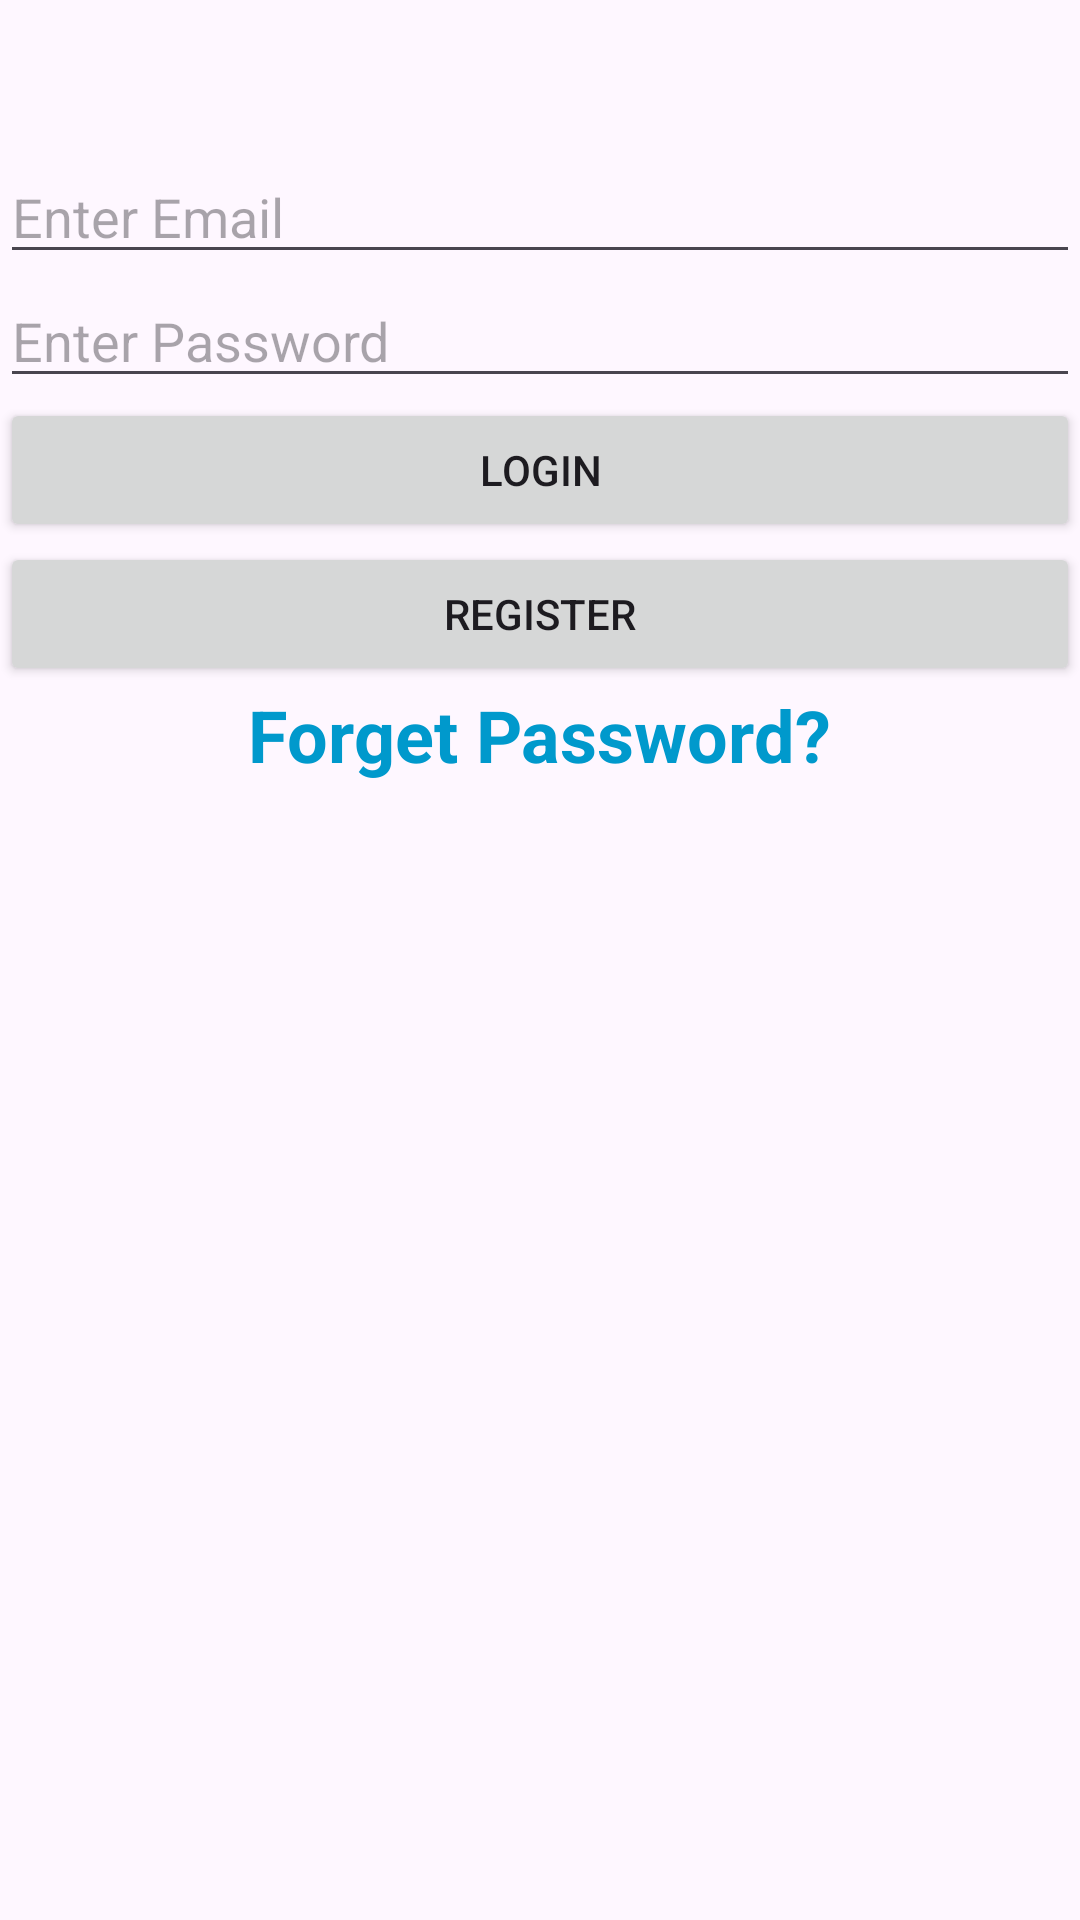

This screen was rendered from an Android layout file. Write that file and the resources it references.
<!-- AndroidManifest.xml: application theme Theme.KotlinMVVW -->
<!-- res/layout/activity_main.xml -->
<?xml version="1.0" encoding="utf-8"?>
<LinearLayout xmlns:android="http://schemas.android.com/apk/res/android"
    xmlns:app="http://schemas.android.com/apk/res-auto"
    xmlns:tools="http://schemas.android.com/tools"
    android:id="@+id/main"
    android:orientation="vertical"
    android:layout_width="match_parent"
    android:layout_height="match_parent"
    tools:context=".ui.activity.MainActivity">



    <EditText
        android:id="@+id/editTextEmail"
        android:layout_width="match_parent"
        android:layout_height="wrap_content"
        android:ems="10"
        android:layout_marginTop="50dp"
        android:inputType="text"
        android:hint="Enter Email" />

    <EditText
        android:id="@+id/editTextPassowrd"
        android:layout_width="match_parent"
        android:layout_height="wrap_content"
        android:ems="10"
        android:inputType="text"
        android:hint="Enter Password" />

    <Button
        android:id="@+id/buttonLogin"
        android:layout_width="match_parent"
        android:layout_height="wrap_content"
        android:text="Login" />

    <Button
        android:id="@+id/buttonRegister"
        android:layout_width="match_parent"
        android:layout_height="wrap_content"
        android:text="Register" />

    <TextView
        android:id="@+id/textForget"
        android:layout_width="wrap_content"
        android:text="Forget Password?"
        android:textStyle="bold"
        android:textSize="24sp"
        android:layout_gravity="center"
        android:textColor="@android:color/holo_blue_dark"
        android:layout_height="wrap_content"/>
</LinearLayout>
<!-- resources referenced by this layout -->
<resources>
  <style name="Theme.KotlinMVVW" parent="Base.Theme.KotlinMVVW" />
  <style name="Base.Theme.KotlinMVVW" parent="Theme.Material3.DayNight.NoActionBar">
          
          
      </style>
</resources>
